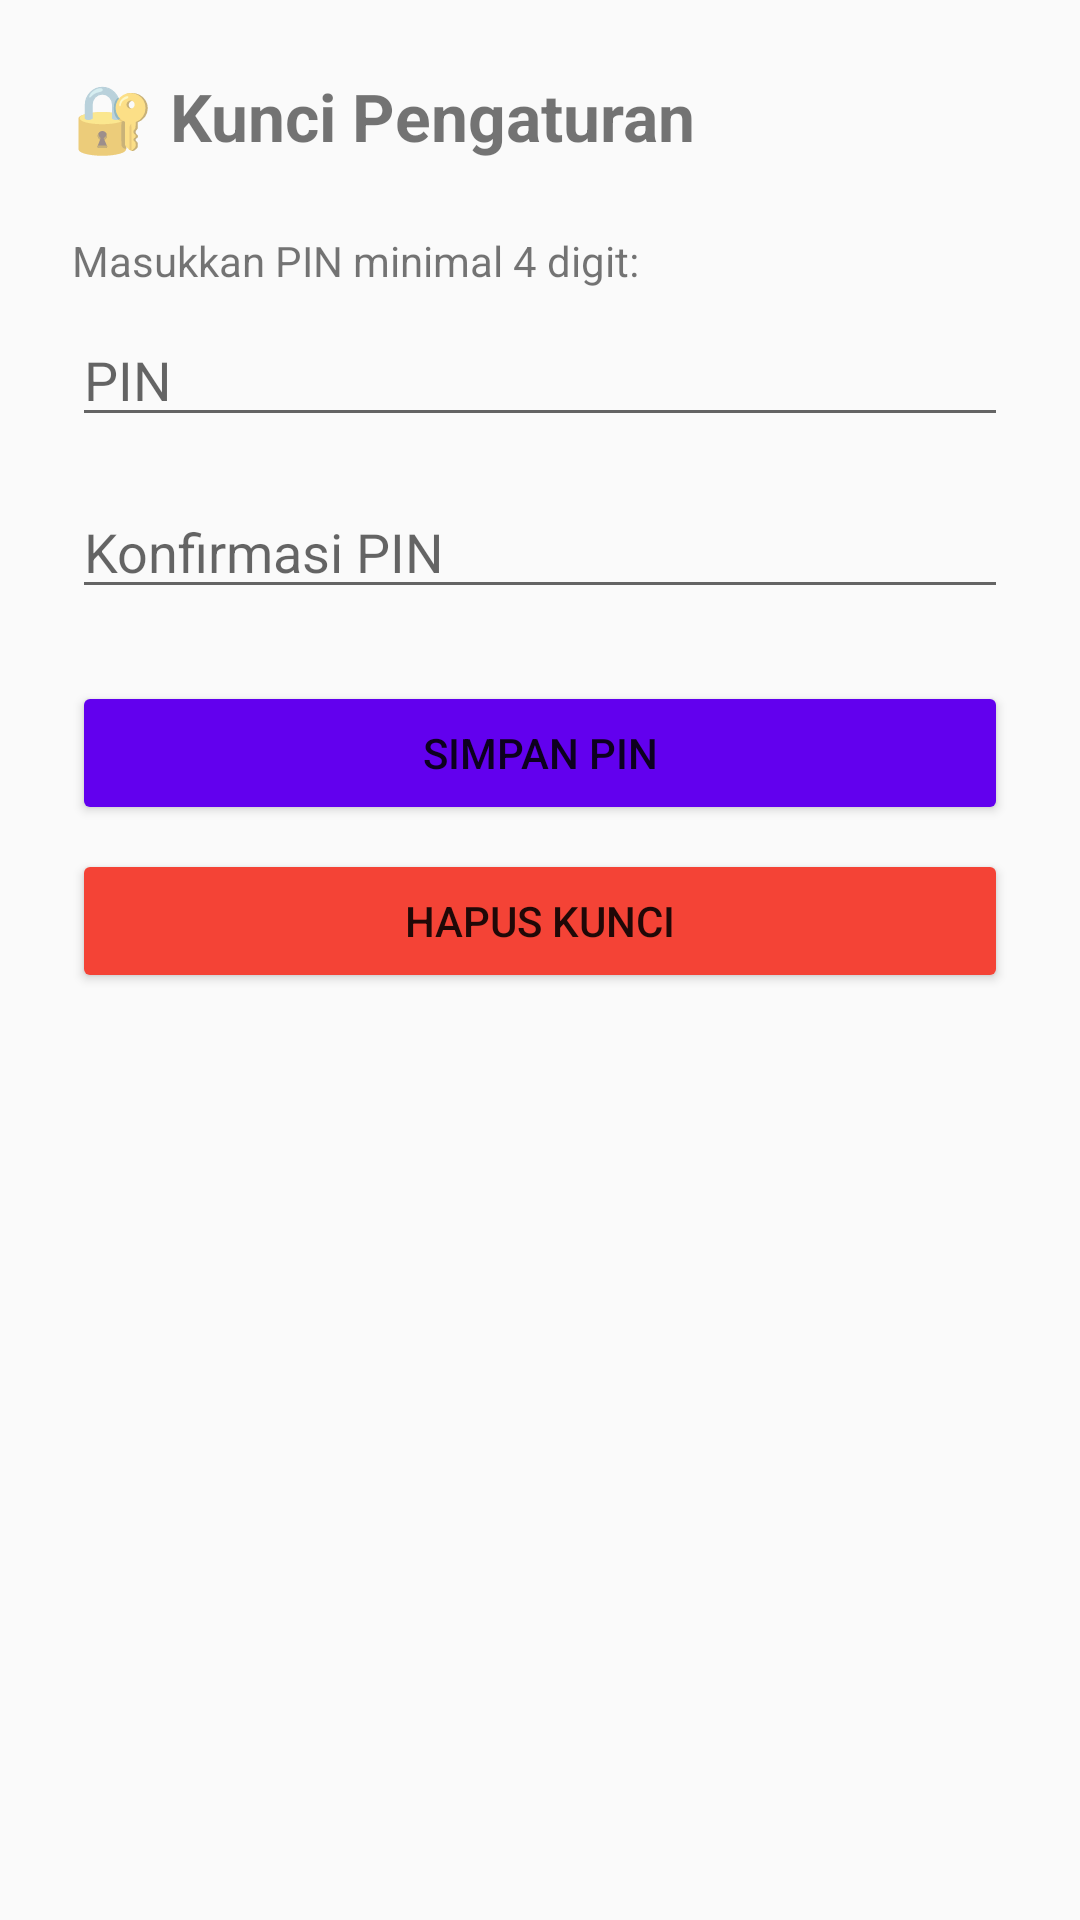

This screen was rendered from an Android layout file. Write that file and the resources it references.
<!-- AndroidManifest.xml: application theme MyTheme -->
<!-- res/layout/activity_lock_setup.xml -->
<?xml version="1.0" encoding="utf-8"?>
<LinearLayout xmlns:android="http://schemas.android.com/apk/res/android"
    android:layout_width="match_parent" android:layout_height="wrap_content"
    android:orientation="vertical" android:padding="24dp">
    <TextView android:layout_width="wrap_content" android:layout_height="wrap_content"
        android:text="🔐 Kunci Pengaturan" android:textSize="22sp" android:textStyle="bold" android:layout_marginBottom="24dp"/>
    <TextView android:layout_width="match_parent" android:layout_height="wrap_content"
        android:text="Masukkan PIN minimal 4 digit:" android:textSize="14sp" android:layout_marginBottom="8dp"/>
    <EditText android:id="@+id/et_pin" android:layout_width="match_parent" android:layout_height="wrap_content"
        android:inputType="numberPassword" android:hint="PIN" android:layout_marginBottom="16dp"/>
    <EditText android:id="@+id/et_confirm_pin" android:layout_width="match_parent" android:layout_height="wrap_content"
        android:inputType="numberPassword" android:hint="Konfirmasi PIN" android:layout_marginBottom="24dp"/>
    <Button android:id="@+id/btn_set_pin" android:layout_width="match_parent" android:layout_height="wrap_content"
        android:text="Simpan PIN" android:backgroundTint="#6200EE" android:layout_marginBottom="8dp"/>
    <Button android:id="@+id/btn_remove_lock" android:layout_width="match_parent" android:layout_height="wrap_content"
        android:text="Hapus Kunci" android:backgroundTint="#F44336"/>
</LinearLayout>
<!-- resources referenced by this layout -->
<resources>
  <style name="MyTheme" parent="Theme.AppCompat.Light.DarkActionBar" />
</resources>
